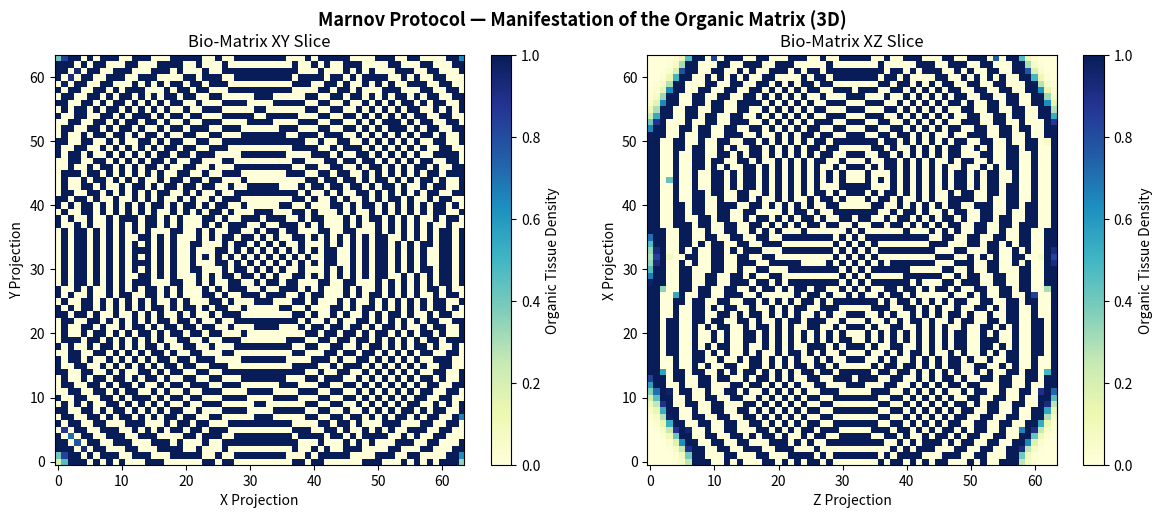

Recreate this plot in Python.
import numpy as np
import matplotlib.pyplot as plt


class MarnovOrganicMatrixGenerator:
    def __init__(self, grid_size=64, dx=0.05):
        self.grid_size = grid_size
        self.dx = dx
        self.shape = (grid_size, grid_size, grid_size)

        # Initialize the density matrix of organic matter: the bio-matrix.
        self.bio_density = np.zeros(self.shape)

        # Initial point of initiation: ancestor cell or wave focus at the center.
        self.bio_density[
            grid_size // 2,
            grid_size // 2,
            grid_size // 2
        ] = 1.0

    def generate_asymmetric_c3_field(self, epsilon=0.236068):
        """
        Generate the 6D cubic phase lock C^3 with Golden Ratio irrationality.

        epsilon = 0.236068 is derived from the Golden Ratio
        and introduces living asymmetry into the field.
        """
        x, y, z = np.indices(self.shape)

        cx = self.grid_size // 2
        cy = self.grid_size // 2
        cz = self.grid_size // 2

        # Build the base toroidal field.
        r_tor = np.sqrt((x - cx) ** 2 + (y - cy) ** 2)
        d_tor = np.sqrt((r_tor - self.grid_size // 5) ** 2 + (z - cz) ** 2)

        # Introduce irrational angular asymmetry.
        theta = np.arctan2(y - cy, x - cx)
        asymmetry_factor = 1.0 + epsilon * np.sin(3.0 * theta + z * 0.1)

        # Resulting cubic phase lock of volumetric retention.
        c3_field = asymmetry_factor * np.exp(-(d_tor ** 2) / (2.0 * 3.0 ** 2))

        return c3_field

    def grow_organic_matrix(self, c3_field, steps=10):
        """
        Perform recursive tact-by-tact growth of the bio-structure.

        Each step includes nonlinear diffusion and irrational pressure
        introduced by the asymmetric C^3 field.
        """
        dt = 0.1
        diffusion_coefficient = 0.15

        for _ in range(steps):
            # Compute the spatial Laplacian of bio-density using central differences.
            laplacian = np.zeros_like(self.bio_density)

            # Standard 3D diffusion stencil.
            for axis in range(3):
                laplacian += (
                    np.roll(self.bio_density, 1, axis=axis)
                    + np.roll(self.bio_density, -1, axis=axis)
                    - 2.0 * self.bio_density
                ) / (self.dx ** 2)

            # EDS equation of the living matrix:
            # growth = diffusion + retention through C^3 - nonlinear saturation.
            # The nonlinear term limits excessive growth and forms membranes or boundaries.
            growth_rate = (
                diffusion_coefficient * laplacian
                + 2.0 * c3_field * (1.0 - self.bio_density)
            )

            self.bio_density += dt * growth_rate

            # Recursive fractal budding shift:
            # at each step, C^3 asymmetry forms fractal channels inside the bio-mass.
            self.bio_density = np.clip(self.bio_density, 0.0, 1.0)

    def visualize_organic_slice(self, output_file="marnov_organic_matrix_slices.png"):
        """
        Visualize and save the generated living matrix through 2D observational slices.

        The saved image is mandatory because repository execution,
        mobile execution or headless environments may not display plt.show().
        """
        mid_z = self.grid_size // 2
        mid_y = self.grid_size // 2

        fig, (ax1, ax2) = plt.subplots(1, 2, figsize=(12, 5))

        fig.suptitle(
            "Marnov Protocol — Manifestation of the Organic Matrix (3D)",
            fontsize=13,
            fontweight="bold"
        )

        # Horizontal XY slice.
        im1 = ax1.imshow(
            self.bio_density[:, :, mid_z],
            cmap="YlGnBu",
            origin="lower"
        )
        ax1.set_title("Bio-Matrix XY Slice")
        ax1.set_xlabel("X Projection")
        ax1.set_ylabel("Y Projection")
        fig.colorbar(im1, ax=ax1, label="Organic Tissue Density")

        # Vertical XZ slice.
        im2 = ax2.imshow(
            self.bio_density[mid_y, :, :],
            cmap="YlGnBu",
            origin="lower"
        )
        ax2.set_title("Bio-Matrix XZ Slice")
        ax2.set_xlabel("Z Projection")
        ax2.set_ylabel("X Projection")
        fig.colorbar(im2, ax=ax2, label="Organic Tissue Density")

        plt.tight_layout()

        # Mandatory file output.
        plt.savefig(output_file, dpi=300, bbox_inches="tight")

        # Optional interactive display when the environment supports it.
        plt.show()


if __name__ == "__main__":
    generator = MarnovOrganicMatrixGenerator(grid_size=64)

    print("1. Activating the 6D phase lock with Golden Ratio irrationality...")
    c3_field = generator.generate_asymmetric_c3_field()

    print("2. Running the recursive growth cascade of the organic matrix for 15 tacts...")
    generator.grow_organic_matrix(c3_field, steps=15)

    print("3. Saving and displaying the fractal observational slices of the living system...")
    generator.visualize_organic_slice(
        output_file="marnov_organic_matrix_slices.png"
    )
